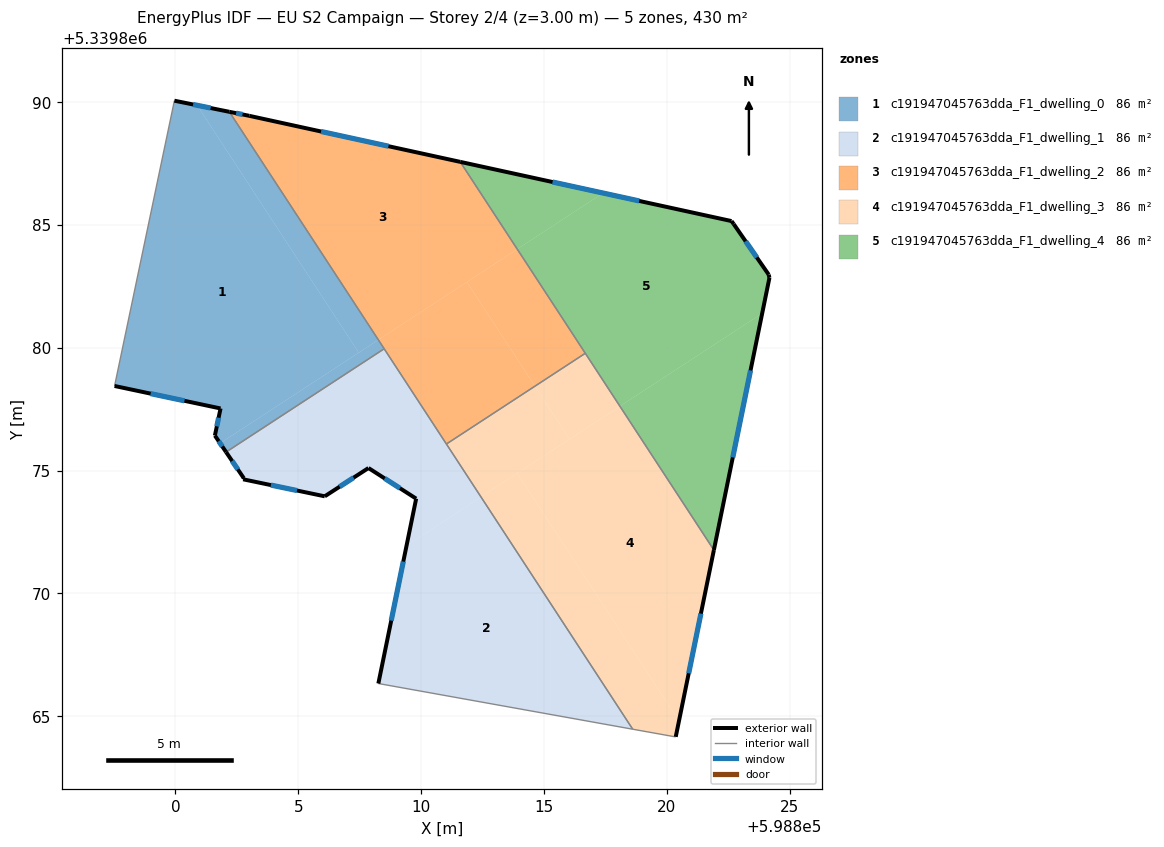
=== STOREY PLAN SPEC (per zone: floor XY polygon, exterior-wall plan segments, windows/doors) ===
zone 1: c191947045763dda_F1_dwelling_0  (86.0 m²)
  floor: (598800.88, 5339889.87) (598807.46, 5339879.80) (598801.82, 5339876.12) (598801.60, 5339876.43) (598801.83, 5339877.53) (598797.52, 5339878.45) (598799.96, 5339890.06)
  floor: (598802.19, 5339889.61) (598808.26, 5339880.32) (598807.46, 5339879.80) (598800.88, 5339889.87)
  floor: (598808.26, 5339880.32) (598808.50, 5339879.96) (598802.06, 5339875.76) (598801.82, 5339876.12)
  exterior wall: (598797.52, 5339878.45) – (598801.83, 5339877.53)  [4.4 m]
    window: (598798.99, 5339878.14) – (598800.37, 5339877.84)  [1.4 m²]
  exterior wall: (598802.19, 5339889.61) – (598799.96, 5339890.06)  [2.3 m]
    window: (598801.43, 5339889.76) – (598800.72, 5339889.91)  [0.7 m²]
  exterior wall: (598801.60, 5339876.43) – (598802.06, 5339875.76)  [0.8 m]
    window: (598801.76, 5339876.20) – (598801.91, 5339875.99)  [0.2 m²]
  exterior wall: (598801.83, 5339877.53) – (598801.60, 5339876.43)  [1.1 m]
    window: (598801.76, 5339877.16) – (598801.68, 5339876.80)  [0.3 m²]
  interior walls: 3
zone 2: c191947045763dda_F1_dwelling_1  (86.0 m²)
  floor: (598812.44, 5339873.93) (598818.61, 5339864.48) (598808.26, 5339866.33) (598809.41, 5339871.95)
  floor: (598808.50, 5339879.96) (598812.44, 5339873.93) (598809.41, 5339871.95) (598809.80, 5339873.86) (598807.86, 5339875.11) (598806.08, 5339873.96) (598802.76, 5339874.65) (598802.79, 5339874.69) (598802.06, 5339875.76)
  exterior wall: (598806.08, 5339873.96) – (598807.86, 5339875.11)  [2.1 m]
    window: (598806.68, 5339874.35) – (598807.25, 5339874.72)  [0.6 m²]
  exterior wall: (598802.76, 5339874.65) – (598806.08, 5339873.96)  [3.4 m]
    window: (598803.89, 5339874.41) – (598804.95, 5339874.19)  [1.0 m²]
  exterior wall: (598802.79, 5339874.69) – (598802.76, 5339874.65)  [0.1 m]
  exterior wall: (598802.06, 5339875.76) – (598802.79, 5339874.69)  [1.3 m]
    window: (598802.31, 5339875.39) – (598802.54, 5339875.05)  [0.4 m²]
  exterior wall: (598809.80, 5339873.86) – (598808.26, 5339866.33)  [7.7 m]
    window: (598809.27, 5339871.30) – (598808.78, 5339868.90)  [2.4 m²]
  exterior wall: (598807.86, 5339875.11) – (598809.80, 5339873.86)  [2.3 m]
    window: (598808.52, 5339874.68) – (598809.14, 5339874.28)  [0.7 m²]
  interior walls: 4
zone 3: c191947045763dda_F1_dwelling_2  (86.0 m²)
  floor: (598811.59, 5339887.57) (598813.91, 5339884.02) (598808.26, 5339880.32) (598802.19, 5339889.61) (598803.01, 5339889.44)
  floor: (598813.91, 5339884.02) (598816.68, 5339879.78) (598814.63, 5339878.44) (598811.86, 5339882.68)
  floor: (598811.86, 5339882.68) (598814.63, 5339878.44) (598811.03, 5339876.08) (598808.26, 5339880.32)
  exterior wall: (598811.59, 5339887.57) – (598803.01, 5339889.44)  [8.8 m]
    window: (598808.67, 5339888.21) – (598805.93, 5339888.81)  [2.7 m²]
  exterior wall: (598803.01, 5339889.44) – (598802.19, 5339889.61)  [0.8 m]
    window: (598802.73, 5339889.50) – (598802.47, 5339889.55)  [0.3 m²]
  interior walls: 4
zone 4: c191947045763dda_F1_dwelling_3  (86.0 m²)
  floor: (598818.09, 5339877.62) (598821.92, 5339871.77) (598820.50, 5339864.81) (598813.91, 5339874.89)
  floor: (598813.91, 5339874.89) (598820.50, 5339864.81) (598820.36, 5339864.17) (598820.29, 5339864.17) (598818.61, 5339864.48) (598812.44, 5339873.93)
  floor: (598814.63, 5339878.44) (598816.04, 5339876.28) (598812.44, 5339873.93) (598811.03, 5339876.08)
  floor: (598816.68, 5339879.78) (598818.09, 5339877.62) (598816.04, 5339876.28) (598814.63, 5339878.44)
  exterior wall: (598820.36, 5339864.17) – (598821.92, 5339871.77)  [7.8 m]
    window: (598820.89, 5339866.75) – (598821.39, 5339869.18)  [2.4 m²]
  interior walls: 5
zone 5: c191947045763dda_F1_dwelling_4  (86.0 m²)
  floor: (598822.64, 5339885.16) (598822.72, 5339885.04) (598824.15, 5339882.98) (598824.18, 5339882.85) (598823.88, 5339881.41) (598818.09, 5339877.62) (598813.91, 5339884.02) (598817.41, 5339886.30)
  floor: (598823.88, 5339881.41) (598821.92, 5339871.77) (598818.09, 5339877.62)
  floor: (598817.41, 5339886.30) (598813.91, 5339884.02) (598811.59, 5339887.57)
  exterior wall: (598824.18, 5339882.85) – (598824.15, 5339882.98)  [0.1 m]
  exterior wall: (598821.92, 5339871.77) – (598824.18, 5339882.85)  [11.3 m]
    window: (598822.69, 5339875.54) – (598823.41, 5339879.08)  [3.5 m²]
  exterior wall: (598822.64, 5339885.16) – (598811.59, 5339887.57)  [11.3 m]
    window: (598818.88, 5339885.98) – (598815.35, 5339886.75)  [3.5 m²]
  exterior wall: (598822.72, 5339885.04) – (598822.64, 5339885.16)  [0.2 m]
  exterior wall: (598824.15, 5339882.98) – (598822.72, 5339885.04)  [2.5 m]
    window: (598823.66, 5339883.68) – (598823.21, 5339884.34)  [0.8 m²]
  interior walls: 2

=== DERIVED (storey summary) ===
Building: EU S2 Campaign
Storey: 2 of 4  (floor level z = 3.00 m)
Storey gross floor area: 430.2 m²
Zones on this storey: 5
  - c191947045763dda_F1_dwelling_0: floor 86.0 m²; exterior wall 8.6 m (25.9 m²); 4 window(s) 2.6 m²; WWR 10.2%
  - c191947045763dda_F1_dwelling_1: floor 86.0 m²; exterior wall 16.8 m (50.5 m²); 5 window(s) 5.1 m²; WWR 10.2%
  - c191947045763dda_F1_dwelling_2: floor 86.0 m²; exterior wall 9.6 m (28.9 m²); 2 window(s) 2.9 m²; WWR 10.2%
  - c191947045763dda_F1_dwelling_3: floor 86.0 m²; exterior wall 7.8 m (23.3 m²); 1 window(s) 2.4 m²; WWR 10.2%
  - c191947045763dda_F1_dwelling_4: floor 86.0 m²; exterior wall 25.4 m (76.2 m²); 3 window(s) 7.7 m²; WWR 10.1%
Zone adjacency (shared interzone walls):
  - c191947045763dda_F1_dwelling_0 ↔ c191947045763dda_F1_dwelling_1
  - c191947045763dda_F1_dwelling_0 ↔ c191947045763dda_F1_dwelling_2
  - c191947045763dda_F1_dwelling_1 ↔ c191947045763dda_F1_dwelling_2
  - c191947045763dda_F1_dwelling_1 ↔ c191947045763dda_F1_dwelling_3
  - c191947045763dda_F1_dwelling_2 ↔ c191947045763dda_F1_dwelling_3
  - c191947045763dda_F1_dwelling_2 ↔ c191947045763dda_F1_dwelling_4
  - c191947045763dda_F1_dwelling_3 ↔ c191947045763dda_F1_dwelling_4